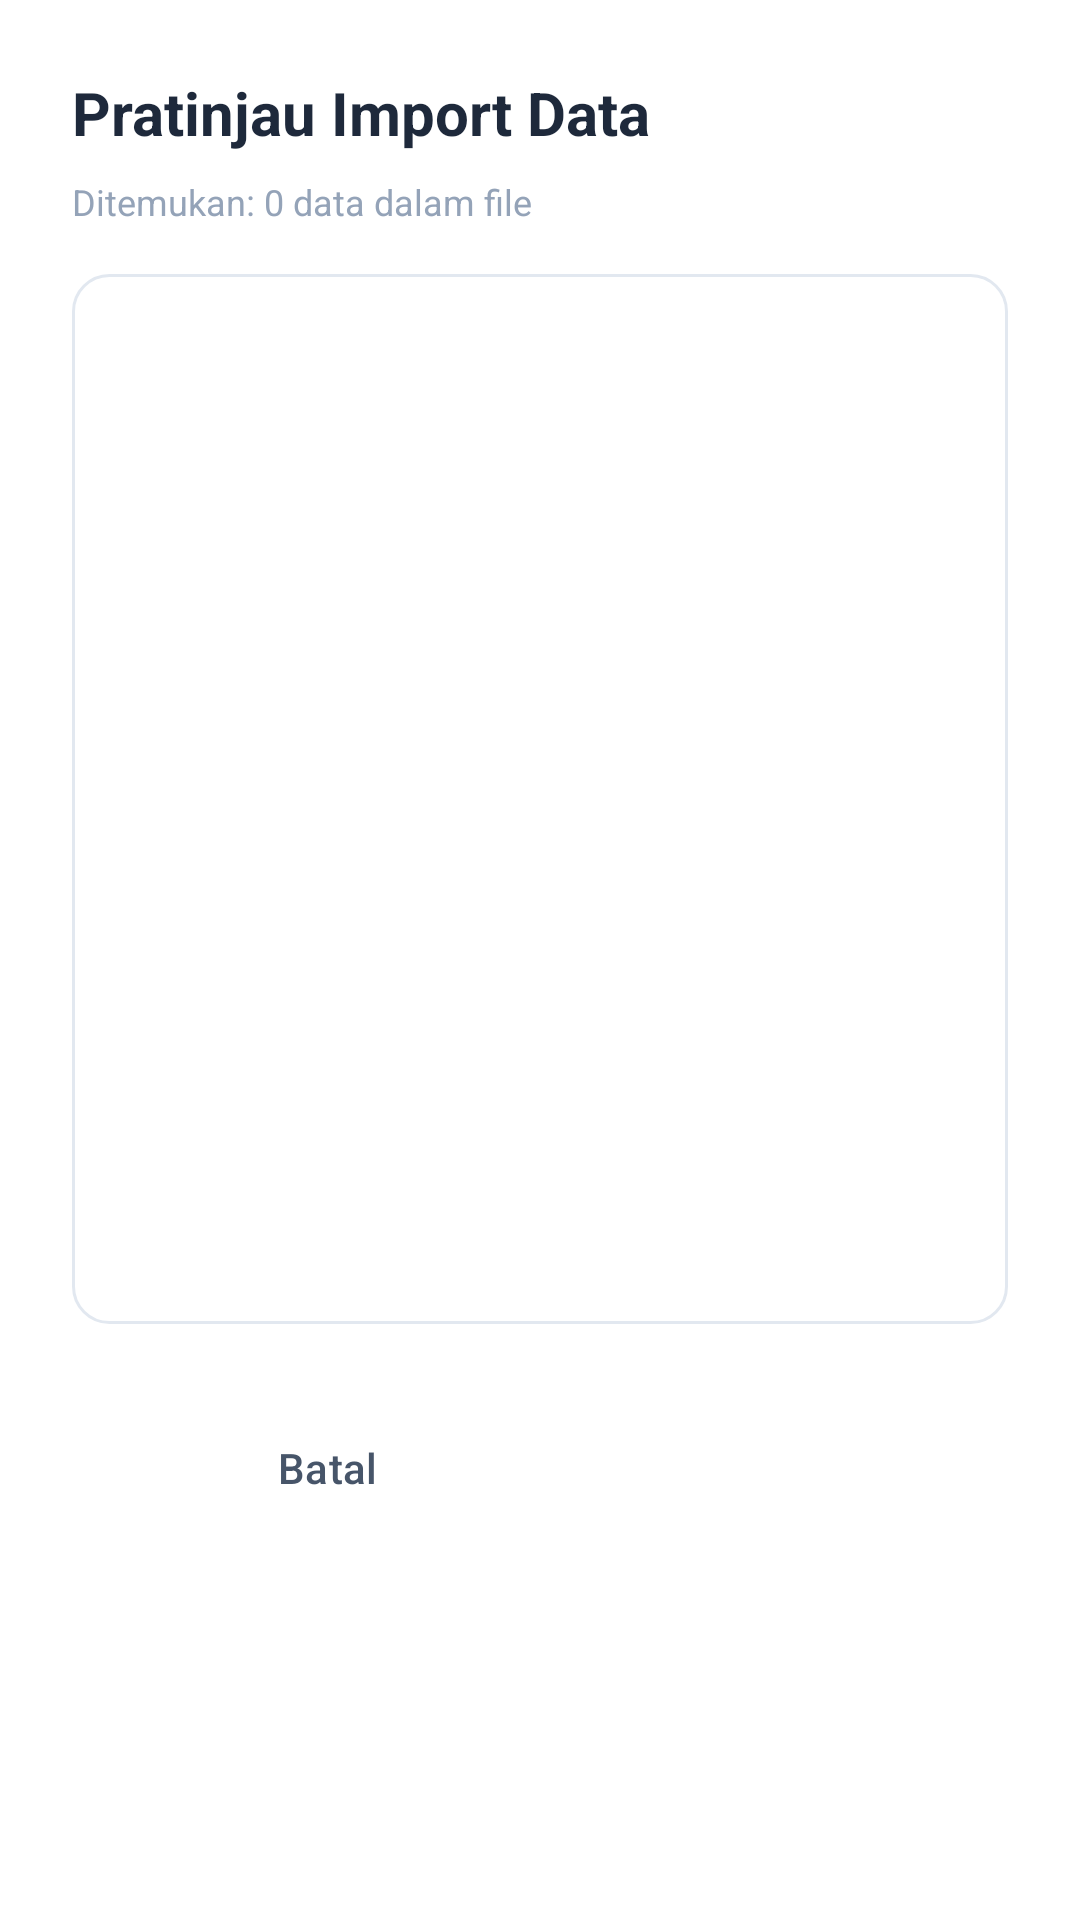

Android layout source for this screen:
<!-- AndroidManifest.xml: application theme Theme.ScanBar -->
<!-- res/layout/dialog_import_preview.xml -->
<?xml version="1.0" encoding="utf-8"?>
<LinearLayout xmlns:android="http://schemas.android.com/apk/res/android"
    android:layout_width="match_parent"
    android:layout_height="wrap_content"
    android:orientation="vertical"
    android:padding="24dp"
    android:background="@color/bg_surface">

    <TextView
        android:layout_width="wrap_content"
        android:layout_height="wrap_content"
        android:text="Pratinjau Import Data"
        android:textColor="@color/text_high"
        android:textSize="20sp"
        android:textStyle="bold"
        android:layout_marginBottom="8dp" />

    <TextView
        android:id="@+id/tvImportCountInfo"
        android:layout_width="wrap_content"
        android:layout_height="wrap_content"
        android:text="Ditemukan: 0 data dalam file"
        android:textColor="@color/text_low"
        android:textSize="12sp"
        android:layout_marginBottom="16dp" />

    <androidx.recyclerview.widget.RecyclerView
        android:id="@+id/rvImportPreview"
        android:layout_width="match_parent"
        android:layout_height="350dp"
        android:background="@drawable/bg_search_modern"
        android:layout_marginBottom="24dp" />

    <LinearLayout
        android:layout_width="match_parent"
        android:layout_height="wrap_content"
        android:gravity="end"
        android:orientation="horizontal">

        <Button
            android:id="@+id/btnImportCancel"
            style="@style/Widget.Material3.Button.TextButton"
            android:layout_width="wrap_content"
            android:layout_height="wrap_content"
            android:text="Batal"
            android:textColor="@color/text_medium" />

        <Button
            android:id="@+id/btnImportConfirm"
            style="@style/TealButtonStyle"
            android:layout_width="wrap_content"
            android:layout_height="wrap_content"
            android:layout_marginStart="12dp"
            android:text="Import Semua Data" />
    </LinearLayout>
</LinearLayout>
<!-- resources referenced by this layout -->
<resources>
  <color name="bg_surface">#FFFFFF</color>
  <color name="text_high">#1E293B</color>
  <color name="text_low">#94A3B8</color>
  <color name="text_medium">#475569</color>
  <!-- drawable bg_search_modern (drawable) -->
  <?xml version="1.0" encoding="utf-8"?>
  <shape xmlns:android="http://schemas.android.com/apk/res/android">
      <corners android:radius="12dp" />
      <solid android:color="@color/bg_surface" />
      <stroke android:width="1dp" android:color="@color/divider_light" />
  </shape>
  <style name="TealButtonStyle" parent="Widget.Material3.Button">
          <item name="backgroundTint">@color/accent_teal</item>
          <item name="android:textColor">@color/white</item>
          <item name="cornerRadius">16dp</item>
          <item name="android:textAllCaps">false</item>
          <item name="android:textStyle">bold</item>
      </style>
  <style name="Theme.ScanBar" parent="Base.Theme.ScanBar">
          <item name="android:statusBarColor">#FFFFFF</item>
          <item name="android:windowLightStatusBar">true</item>
      </style>
  <color name="divider_light">#E2E8F0</color>
  <color name="accent_teal">#00B894</color>
  <color name="white">#FFFFFFFF</color>
  <style name="Base.Theme.ScanBar" parent="Theme.Material3.Light.NoActionBar">
          <item name="colorPrimary">@color/accent_teal</item>
          <item name="android:windowBackground">@color/bg_main</item>
          <item name="android:statusBarColor">@color/bg_main</item>
          <item name="android:navigationBarColor">@color/bg_main</item>
          <item name="android:windowLightStatusBar">true</item>
          <item name="android:windowLightNavigationBar">true</item>
      </style>
  <color name="bg_main">#F8FAFC</color>
</resources>
